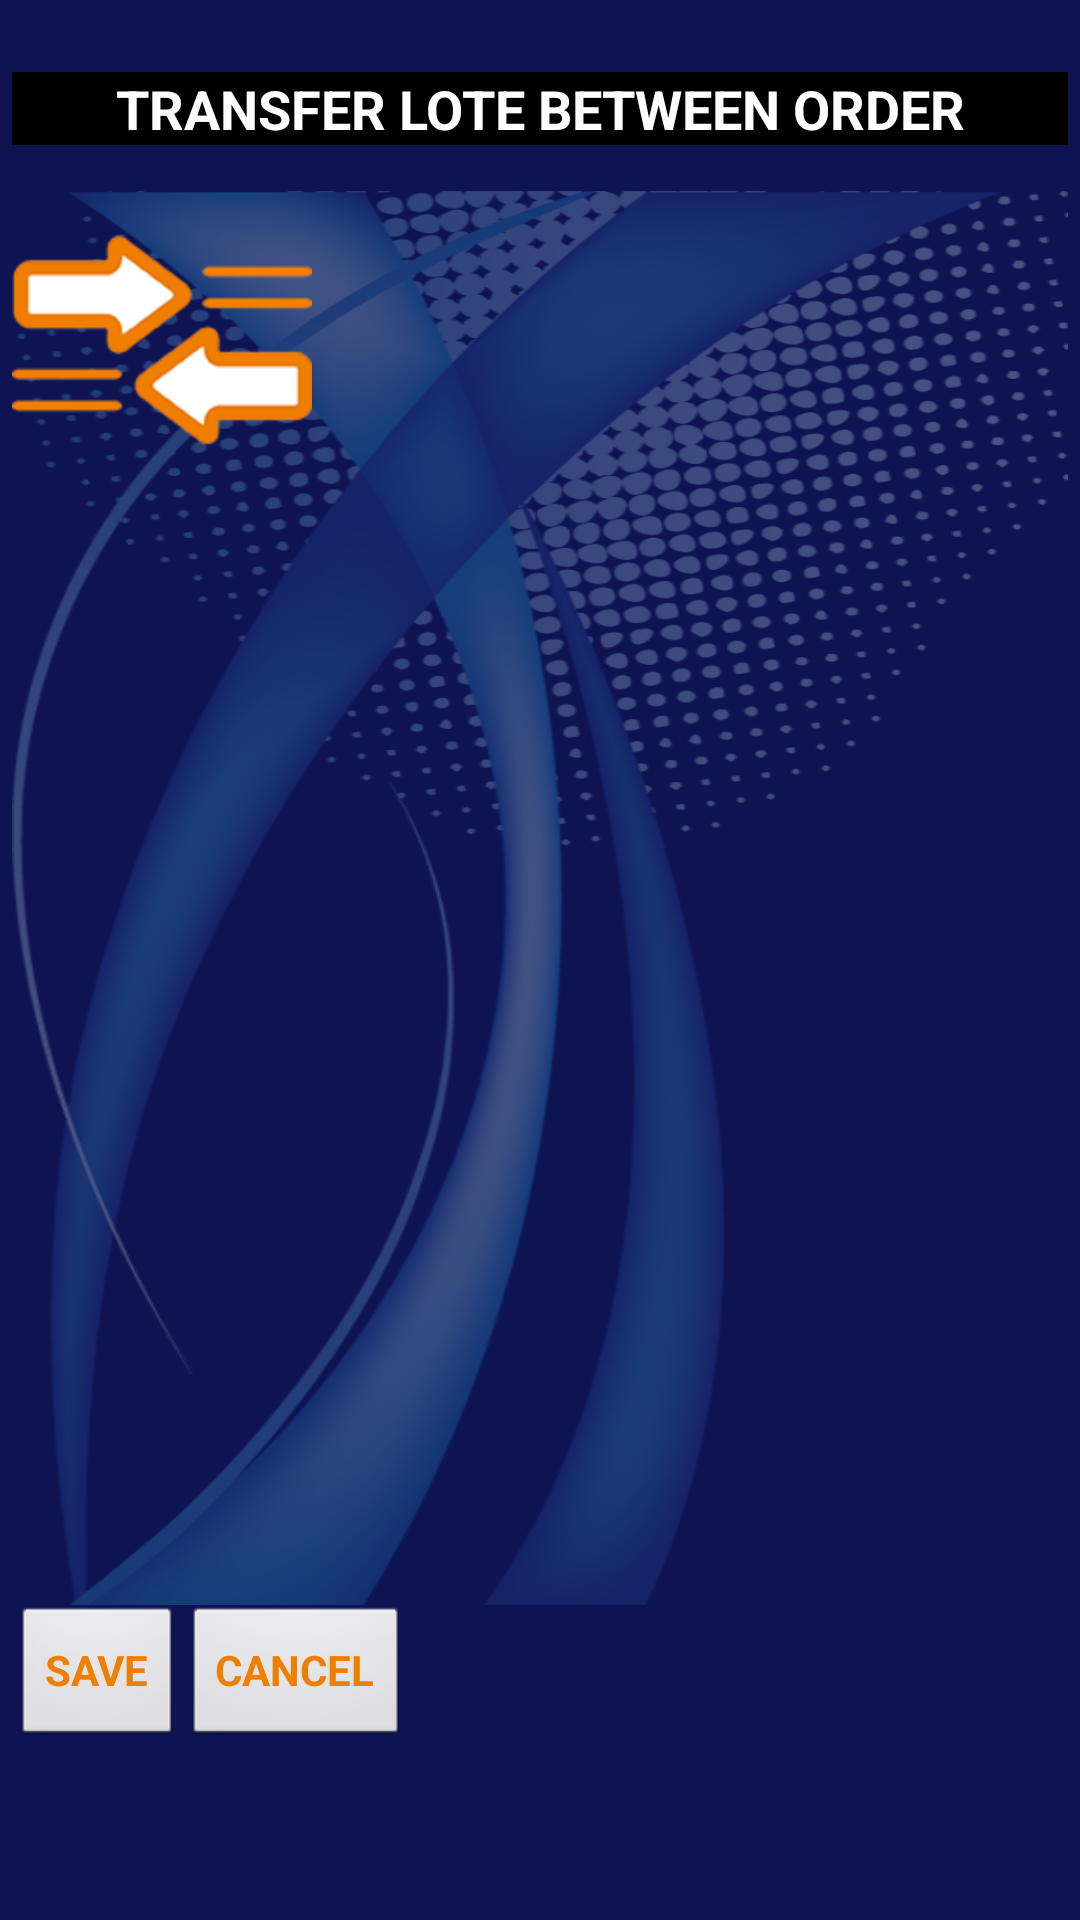

Produce the Android XML layout that renders to this screen, including the resource entries it uses.
<!-- AndroidManifest.xml: application theme AppTheme -->
<!-- res/layout/transfer_lote.xml -->
<?xml version="1.0" encoding="utf-8"?>
<LinearLayout xmlns:android="http://schemas.android.com/apk/res/android"
    android:layout_width="match_parent"
    android:layout_height="match_parent"
    android:background="@color/background"
    android:gravity="center_vertical|center_horizontal"
    android:orientation="vertical"
    android:padding="4dp" >
    
    <TextView
        android:layout_width="match_parent"
        android:layout_height="wrap_content"
        android:layout_gravity="center_horizontal"
        android:layout_marginTop="20dp"
        android:autoLink="web"
        android:background="@android:color/black"
        android:gravity="center"
        android:text="TRANSFER LOTE BETWEEN ORDER"
        android:textAppearance="?android:attr/textAppearanceMedium"
        android:textColor="@color/Letras"
        android:textStyle="bold" />

    <LinearLayout
        android:layout_width="match_parent"
        android:layout_height="0dp"
        android:layout_marginTop="15dp"
        android:layout_weight="2"
        android:background="@drawable/ventas1"
        android:orientation="horizontal" >

        <com.example.quality_control.LinearLayoutListView
            android:id="@+id/pane1"
            android:layout_width="0dp"
            android:layout_height="match_parent"
            android:background="@android:color/background_light"
            android:orientation="vertical" >

            <LinearLayout
                android:layout_width="match_parent"
                android:layout_height="wrap_content"
                android:orientation="vertical" >

                <TextView
                    android:id="@+id/txtOrdenprincipal"
                    android:layout_width="match_parent"
                    android:layout_height="wrap_content"
                    android:gravity="center"
                    android:text="Order Initial"
                    android:textAppearance="?android:attr/textAppearanceMedium" />

                <ListView
                    android:id="@+id/listview1"
                    android:layout_width="match_parent"
                    android:layout_height="wrap_content"
                    android:layout_marginLeft="10dp"
                    android:layout_marginRight="10dp"
                    android:layout_marginTop="15dp" >

                </ListView>

            </LinearLayout>

        </com.example.quality_control.LinearLayoutListView>
		
        <LinearLayout
            android:layout_width="wrap_content"
            android:layout_height="wrap_content"
            android:orientation="vertical">
            
	        <ImageView
	            android:id="@+id/imageView1"
	            android:layout_width="wrap_content"
	            android:layout_height="match_parent"
	            android:src="@drawable/flechas" />
	        
		</LinearLayout>
        <com.example.quality_control.LinearLayoutListView
            android:id="@+id/pane2"
            android:layout_width="0dp"
            android:layout_height="match_parent"
            android:background="@android:color/background_light"
            android:orientation="vertical" >

            <LinearLayout
                android:layout_width="match_parent"
                android:layout_height="wrap_content"
                android:orientation="vertical" >

                <TextView
                    android:id="@+id/txttipo"
                    android:layout_width="match_parent"
                    android:layout_height="wrap_content"
                    android:gravity="center"
                    android:linksClickable="true"
                    android:text="Choice a Order:"
                    android:textAppearance="?android:attr/textAppearanceMedium" />

                <Spinner
                    android:id="@+id/cmbOrders"
                    android:layout_width="match_parent"
                    android:layout_height="wrap_content"
                    android:animateLayoutChanges="true" />

                <ListView
                    android:id="@+id/listview2"
                    android:layout_width="match_parent"
                    android:layout_height="wrap_content"
                    android:layout_marginLeft="10dp"
                    android:layout_marginRight="10dp"
                    android:layout_marginTop="15dp"
                    android:layout_weight="1" >

                </ListView>

            </LinearLayout>

        </com.example.quality_control.LinearLayoutListView>

    </LinearLayout>

    <LinearLayout
        android:layout_width="match_parent"
        android:layout_height="wrap_content" >

        <LinearLayout
            android:id="@+id/lyBotones"
            android:layout_width="wrap_content" 
            android:layout_height="fill_parent"
            android:gravity="center_vertical|center_horizontal"
            android:orientation="horizontal" >

            <Button
                android:id="@+id/btnsavetransfer"
                android:layout_width="wrap_content"
                android:layout_height="wrap_content"
               
                android:text="SAVE"
                android:textColor="@color/naranja"
                android:textStyle="bold" 
                android:onClick="SaveTransfer"/>

            <Button
                android:id="@+id/btncanceltransfer"
                android:layout_width="wrap_content"
                android:layout_height="wrap_content"
                android:text="CANCEL"
                android:textColor="@color/naranja"
                android:textStyle="bold" />

        </LinearLayout>

    </LinearLayout>

    <TextView
        android:id="@+id/prompt"
        android:layout_width="match_parent"
        android:layout_height="53dp"
        android:background="@android:color/black"
        android:gravity="bottom"
        android:textColor="@android:color/white"
        android:visibility="invisible" />

</LinearLayout>
<!-- resources referenced by this layout -->
<resources>
  <color name="Letras">#FFFFFF</color>
  <color name="background">#0e1452</color>
  <color name="naranja">#EF7F01</color>
  <!-- drawable flechas: png bitmap (drawable-hdpi, 14058 bytes) -->
  <!-- drawable ventas1: png bitmap (drawable-mdpi, 314520 bytes) -->
  <style name="AppTheme" parent="AppBaseTheme">
          
      </style>
  <style name="AppBaseTheme" parent="android:Theme.Light">
          
      </style>
</resources>
